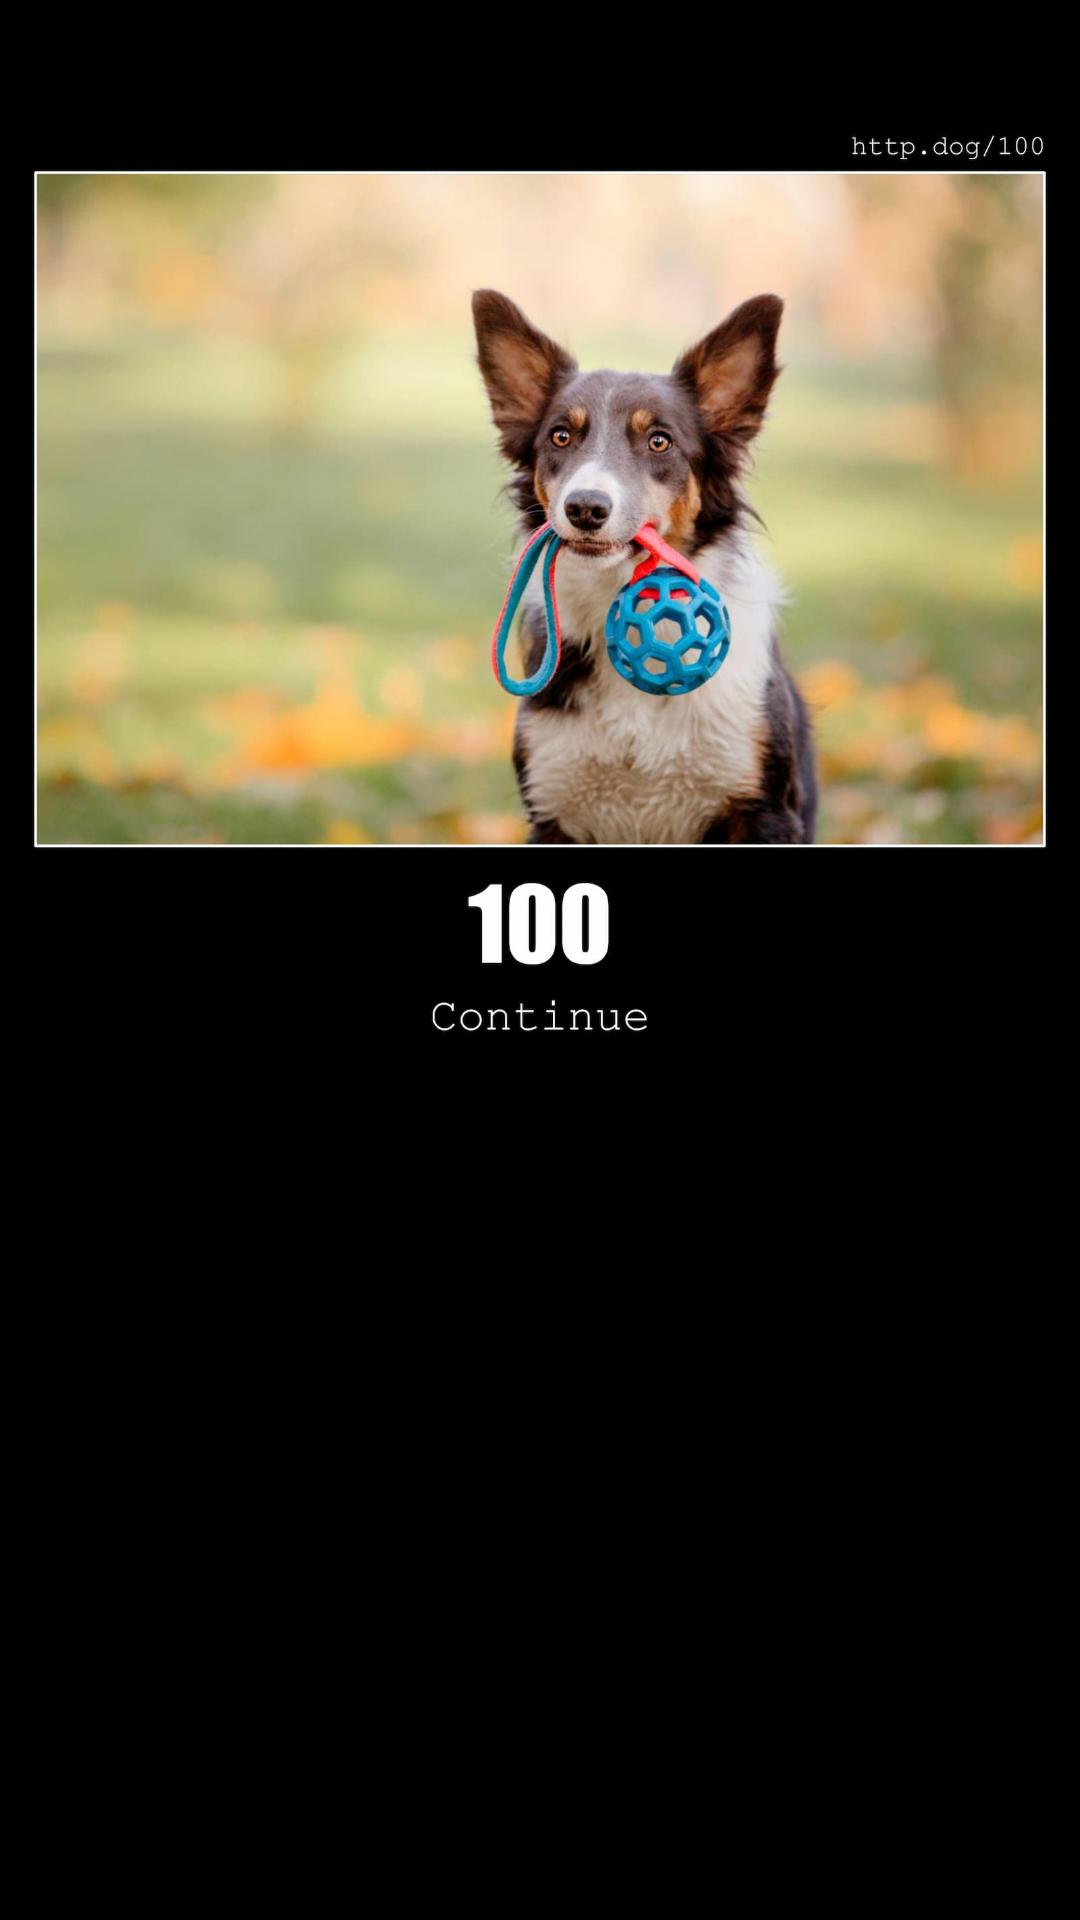

Here is an Android app screen rendered from its layout file. Give the layout XML and the strings, colors and styles it references.
<!-- AndroidManifest.xml: application theme Theme.HTTPCode -->
<!-- res/layout/cardview_item.xml -->
<?xml version="1.0" encoding="utf-8"?>
<androidx.constraintlayout.widget.ConstraintLayout xmlns:android="http://schemas.android.com/apk/res/android"
    xmlns:app="http://schemas.android.com/apk/res-auto"
    xmlns:tools="http://schemas.android.com/tools"
    android:layout_width="match_parent"
    android:layout_height="wrap_content"
    android:background="@android:color/black"
   >

    <ImageView
        android:id="@+id/thumbnail"
        android:layout_width="match_parent"
        android:layout_height="400dp"
        android:src="@drawable/code100"
        app:layout_constraintEnd_toEndOf="parent"
        app:layout_constraintStart_toStartOf="parent"
        app:layout_constraintTop_toTopOf="parent" />
</androidx.constraintlayout.widget.ConstraintLayout>
<!-- resources referenced by this layout -->
<resources>
  <!-- drawable code100: jpg bitmap (drawable, 92169 bytes) -->
  <style name="Theme.HTTPCode" parent="Theme.MaterialComponents.DayNight.DarkActionBar">
          
          <item name="colorPrimary">@color/purple_500</item>
          <item name="colorPrimaryVariant">@color/purple_700</item>
          <item name="colorOnPrimary">@color/white</item>
          
          <item name="colorSecondary">@color/teal_200</item>
          <item name="colorSecondaryVariant">@color/teal_700</item>
          <item name="colorOnSecondary">@color/black</item>
          
          <item name="android:statusBarColor" tools:targetApi="l">?attr/colorPrimaryVariant</item>
          
      </style>
  <!-- not gathered from this repository: default colours our renderer supplied (Android Studio template values) -->
  <color name="purple_500">#FF6200EE</color>
  <color name="purple_700">#FF3700B3</color>
  <color name="teal_200">#FF03DAC5</color>
  <color name="teal_700">#FF018786</color>
  <color name="black">#FF000000</color>
  <color name="white">#FFFFFFFF</color>
</resources>
